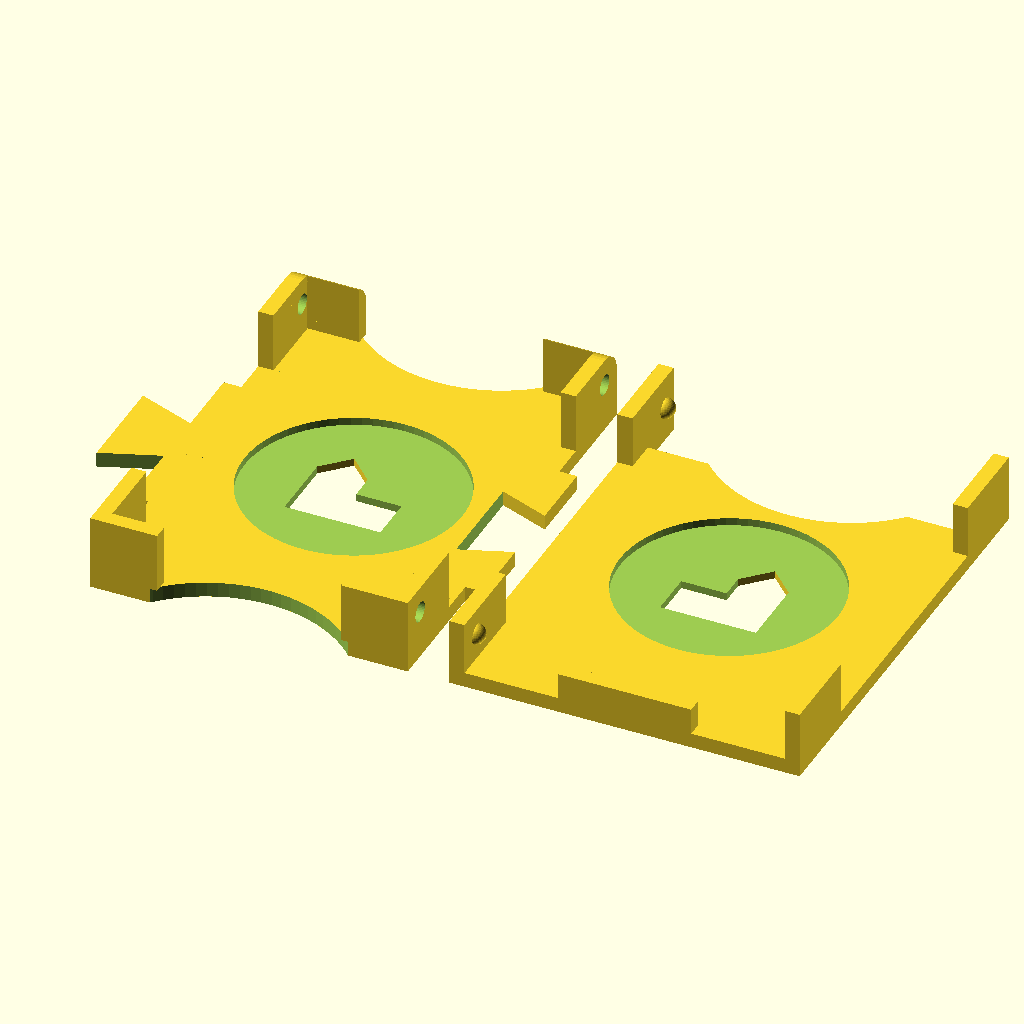
Cell 1 — every parameter at its default value.
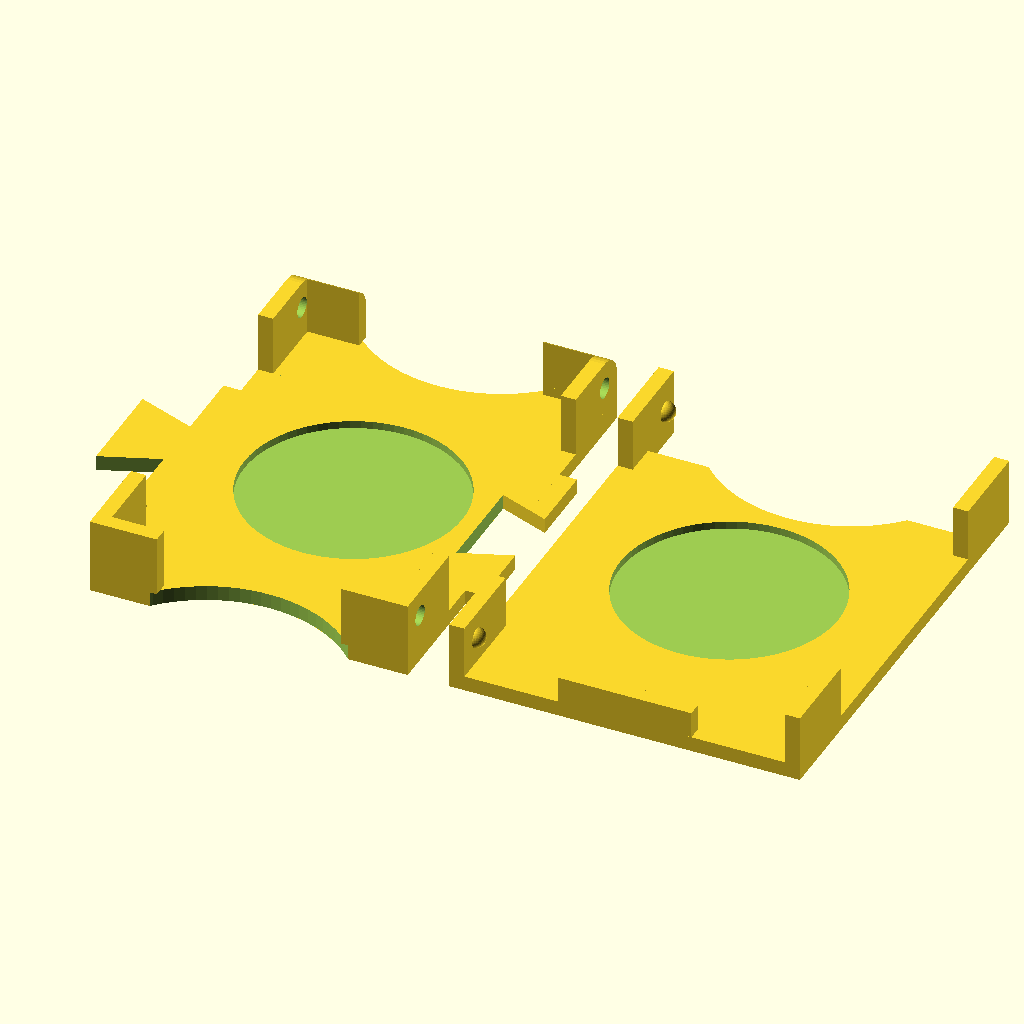
Cell 2 — show_logo set to "no", the other parameters unchanged.
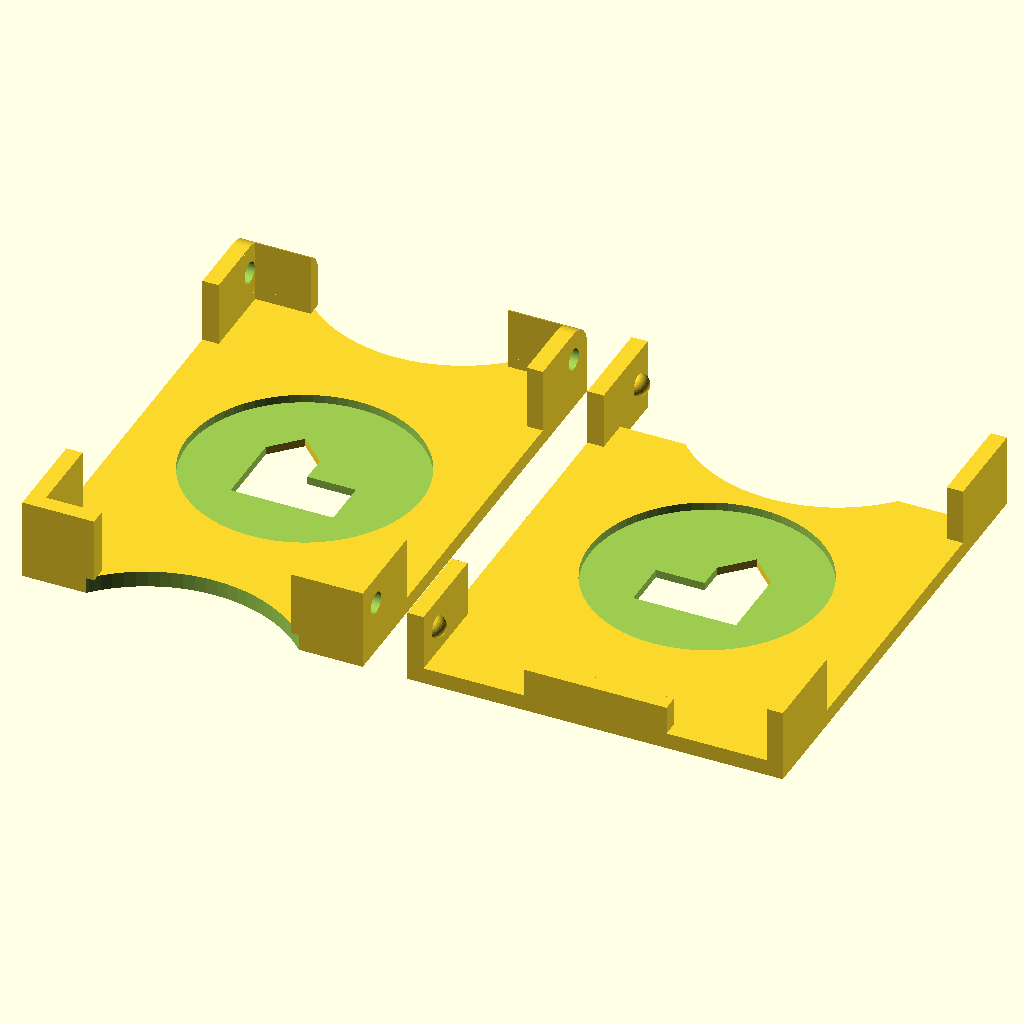
Cell 3: connectors = "no" (everything else at default).
All cells are drawn from the same view direction (rotation 55°, 0°, 25°, orthographic, colour scheme Cornfield), but the view is re-fitted for each cell, so position and scale can differ between cells as well as the parameter.
Source of the model, linux/system/library/openscad/0988_Card_Holder_with_Lid.scad:
// [FL_INDEX: keywords="openscad, 3d_parametric, Card_Holder_with_Lid, csg_solid" | COT="Parametric OpenSCAD design from 3DCodeverse"]
// Title: Card Holder with Lid

// ===== file: cards-typofixed.scad =====
//Game card holder with lid
// 1 to 1 copy of previous blender version but with parameters for changeing dimension

//Constants
// Card short side in mm (Default settlers card 54mm)
card_x = 54;

// Card long side in mm (Default settlers card 80mm)
card_y = 80;

show_logo = "yes"; // [yes,no]

connectors = "yes";  // [yes,no]

// Produce a lid
lid = 1; // [1,0]

// Gap between card and the walls of the holder
card_space = 3; //original 2
wall_thickness = 3; //original 2
plate_height = 3; //original 2
wall_height = 12; //original 12

// Prevents corner pull-up for FDM processes (e.g. PLA on Replicator/RepRap etc)
use_sticky_corners = "no"; // [yes,no]

shortwall_cut = card_x/(card_y/card_x);
shortwall = (card_x-shortwall_cut)/2+wall_thickness+card_space/2;

longwall=(card_y-card_x)/2+wall_thickness+card_space/2;

hinge_r = 2;
hinge = min(0.6*longwall/2, wall_height/2);
lid_slop = 0.5*lid; //0.5mm
lid_height = hinge*2;

lid_reveal = hinge*2+0.5;

connector_extra = lid * (wall_thickness*2 + lid_slop*2);
circ_ratio =2.5;

//Connecting piece
//the "female" part is 21mm at the biggest point and 12.5mm at the smallest and 10mm deep
//the "male" part is  19.8mm at the biggest point and 10.46mm at smallest and 11.4mm long
//the odd numbers are because i used a manualy freehand modifed box with no real grid snapping, and some random scaling
// ignore variable values
female_con_x = 10+1-1;
female_con_y1 = 21+1-2;
female_con_y2 = 12.5+1-1;
male_con_x = 11.4+1-1;
male_con_y1 = 19.8+1-1;
male_con_y2 = 10.46+1-1;
angle = atan( ((female_con_y1-female_con_y2)/2) / female_con_x ); // same for both

module logo() {
    union() {
	translate([0, -4.5, 0])
	cube(size = [19,9,10], center = true);
	difference() {
	    translate([-4.5, 0.5 ,0])
	    cube(size = [10,19,10], center = true);
	    translate([0.5, 12 ,0])
	    rotate([0, 0, 45])
	    cube(size = [10,12,11], center = true);
	    translate([-9.5, 12 ,0])
	    rotate([0, 0, 45])
	    cube(size = [12,10,11], center = true);
	}
    }};

module bump(rad,dir) {
    difference() {
	sphere(r=rad, center=true, $fn = 40);
	translate(dir*rad)
	cube([rad*2,rad*2,rad*2],center=true);
    }
};

module round_cut1() {
    //Round Cut
    // was made with a cylinder with radius=32 scaled in x and y by 0.8, resulting in R=25.6 and that is aprox card_x
    translate([0,card_y/1.27,-card_x/4])
    cylinder(card_x/2, card_x/2, card_x/2, $fa=2);
    };

union() {
    if (use_sticky_corners == "yes") {
	union() {
	    translate([(card_x+card_space+wall_thickness*2)/2, (card_y+card_space+wall_thickness*2)/2,-plate_height/2])
	    cylinder(r=15,h=0.35,center="yes");
	    translate([-(card_x+card_space+wall_thickness*2)/2, (card_y+card_space+wall_thickness*2)/2,-plate_height/2])
	    cylinder(r=15,h=0.35,center="yes");
	    translate([(card_x+card_space+wall_thickness*2)/2, -(card_y+card_space+wall_thickness*2)/2,-plate_height/2])
	    cylinder(r=15,h=0.35,center="yes");
	    translate([-(card_x+card_space+wall_thickness*2)/2, -(card_y+card_space+wall_thickness*2)/2,-plate_height/2])
	    cylinder(r=15,h=0.35,center="yes");
	    if(lid == 1) {
	    	translate([card_x+card_space+wall_thickness*2+4+lid_slop+connector_extra,-lid_reveal/2,-plate_height/2]) {
		    
		    translate([(card_x+card_space+wall_thickness*4+lid_slop)/2, (card_y+card_space+wall_thickness*2+lid_reveal)/2,0])		
		    cylinder(r=15,h=0.35,center="yes");
		    translate([-(card_x+card_space+wall_thickness*4+lid_slop)/2, (card_y+card_space+wall_thickness*2+lid_reveal)/2,0])		
		    cylinder(r=15,h=0.35,center="yes");
		    translate([(card_x+card_space+wall_thickness*4+lid_slop)/2, -(card_y+card_space+wall_thickness*2-lid_reveal)/2,0])		
		    cylinder(r=15,h=0.35,center="yes");
		    translate([-(card_x+card_space+wall_thickness*4+lid_slop)/2, -(card_y+card_space+wall_thickness*2-lid_reveal)/2,0])		
		    cylinder(r=15,h=0.35,center="yes");
		}
	    }
	
	}
    }
    difference() {
		//Base plate
		union() {
		    cube(size = [card_x+card_space+wall_thickness*2, card_y+card_space+wall_thickness*2,plate_height], center = true);
		    if (connectors == "yes" && lid == 1) {
			translate( [ (card_x/2) + card_space/2 + wall_thickness, -female_con_y1, -plate_height/2])

			cube(size = [connector_extra/2, female_con_y1*2, plate_height], center = false);		    
			
		    }
		}

		round_cut1();
		translate([0,-card_y/1.27,-card_x/4])
		cylinder(card_x/2, card_x/2, card_x/2, $fa=2);
		
		cylinder(card_x/circ_ratio, card_x/circ_ratio, card_x/circ_ratio, $fa=2);

		//Logo
		if (show_logo == "yes") {
		    logo();
		}
		
		//female con
		if (connectors == "yes") {
			translate( [ (card_x/2) - female_con_x + card_space/2 + wall_thickness +connector_extra/2+0.01 , -female_con_y1/2, -plate_height ] ) //0.01 is for overlapping
			difference() {
				cube(size = [female_con_x, female_con_y1, plate_height*2], center = false);
				translate( [ 0,female_con_y1,-1 ] )
				rotate([0, 0, -angle])
				cube(female_con_x*2);
				translate( [ 0,0,-1 ] )
				rotate([0, 0, angle-90])
				cube(female_con_x*2);
			}
		}
	}

	//male con
	if (connectors == "yes") {
		translate( [ -(card_x/2) - card_space/2 - wall_thickness - male_con_x-connector_extra/2, -male_con_y1/2, -plate_height/2 ] )
		union() {
		    difference() {
			cube(size = [male_con_x, male_con_y1, plate_height], center = false);
			translate( [ 0,male_con_y1,-1 ] )
			rotate([0, 0, -angle])
			cube(male_con_x*2);
			translate( [ 0,0,-1 ] )
			rotate([0, 0, angle-90])
			cube(male_con_x*2);
		    }
		    translate( [male_con_x, -male_con_y1/2, 0] )
		    cube(size = [connector_extra/2, male_con_y1*2, plate_height], center = false);		    
		}
	}

	//Cards for reference
	//%cube(size = [card_x,card_y,9], center = true);
	//%cube(size = [card_y,card_x,9], center = true);
	
	//%cube(size= [shortwall_cut, 100,20], center = true);
	
	difference() {
	    union() {
		// Long wall 1 of 4
		translate([  (card_x+card_space+wall_thickness*2)/2 , (card_y+card_space+wall_thickness*2)/2 ,plate_height/2])
		rotate([0,0,180])
		cube(size = [wall_thickness,longwall,wall_height] ,center = false);
		
		// Long wall 2 of 4
		translate([  -(card_x+card_space+wall_thickness*2)/2 +wall_thickness , (card_y+card_space+wall_thickness*2)/2 ,plate_height/2])
		rotate([0,0,180])
		cube(size = [wall_thickness,longwall,wall_height] ,center = false);
		
		// Long wall 3 of 4
		translate([  (card_x+card_space+wall_thickness*2)/2 -wall_thickness, -(card_y+card_space+wall_thickness*2)/2 ,plate_height/2])
		rotate([0,0,0])
		cube(size = [wall_thickness,longwall,wall_height] ,center = false);
		
		// Long wall 4 of 4
		translate([  -(card_x+card_space+wall_thickness*2)/2 , -(card_y+card_space+wall_thickness*2)/2 ,plate_height/2])
		rotate([0,0,0])
		cube(size = [wall_thickness,longwall,wall_height] ,center = false);

	//Shortwall 1 of 4
	//the cut to make the space between the walls was originaly 37mm
	translate([  -(card_x+card_space+wall_thickness*2)/2  , (card_y+card_space+wall_thickness*2)/2 ,plate_height/2])
	rotate([0,0,270])
	cube(size = [wall_thickness, shortwall , wall_height] ,center = false);
	
	//Shortwall 2 of 4
	//the cut to make the space between the walls was originaly 37mm
	translate([  (card_x+card_space+wall_thickness*2)/2 , -(card_y+card_space+wall_thickness*2)/2 ,plate_height/2])
	rotate([0,0,90])
	cube(size = [wall_thickness, shortwall , wall_height] ,center = false);
	
	//Shortwall 3 of 4
	//the cut to make the space between the walls was originaly 37mm
	translate([  -(card_x+card_space+wall_thickness*2)/2 , -(card_y+card_space+wall_thickness*2)/2 +wall_thickness ,plate_height/2])
	rotate([0,0,270])
	cube(size = [wall_thickness, shortwall , wall_height] ,center = false);
	
	//Shortwall 4 of 4
	//the cut to make the space between the walls was originaly 37mm
	translate([  (card_x+card_space+wall_thickness*2)/2 , (card_y+card_space+wall_thickness*2)/2 -wall_thickness ,plate_height/2])
	rotate([0,0,90])
	cube(size = [wall_thickness, shortwall , wall_height] ,center = false);
	

		
	    }
	
	    if (lid == 1) { //create hinge hole
		rotate([0,90,0]) {
		    union () {
			translate([-(plate_height/2+wall_height)+hinge,card_y/2+card_space/2+wall_thickness-hinge,0])
			cylinder(h=card_x+card_space+wall_thickness*2+2,r=hinge_r, center=true, $fn = 40);
			translate([-(plate_height/2+wall_height)+hinge,-card_y/2-card_space/2-wall_thickness+hinge,0])
			cylinder(h=card_x+card_space+wall_thickness*2+2,r=hinge_r, center=true, $fn = 40);

			//round off walls
			    union () {
				translate([-(plate_height/2+wall_height)+hinge,card_y/2+card_space/2+wall_thickness-hinge,0])
				difference() {
				    translate([-hinge,hinge,0])
				    cube([hinge*2,hinge*2,card_x+card_space+wall_thickness*2+1],center=true);
				    cylinder(h=card_x+card_space+wall_thickness*2+2,r=hinge, center=true, $fn = 40);
				}
			    }
			
		    }
		}
	    }
	    
	}
	


	if (lid == 1) {
	    translate([card_x+card_space+wall_thickness*2+4+lid_slop+connector_extra,0,0]) {
		union() {
		    difference() {
			translate([0,-lid_reveal/2,0])
	    		cube(size = [card_x+card_space+wall_thickness*4+lid_slop, card_y+card_space+wall_thickness*2-lid_reveal,plate_height], center = true);

		cylinder(card_x/circ_ratio, card_x/circ_ratio, card_x/circ_ratio, $fa=2);

		translate([0,-lid_reveal,0])
			round_cut1();
			
			if (show_logo == "yes") {
			    rotate([180,0,180])
			    logo();
			}
		    }
		    translate([0,-(card_y+card_space+wall_thickness)/2,hinge/2+plate_height/2])		    
		    cube(size=[card_x - (2*shortwall+1),wall_thickness,hinge],center=true);

		    
		    // Long wall 1 of 4
		    translate([  (card_x+card_space+wall_thickness*4+lid_slop)/2 , (card_y+card_space+wall_thickness*2)/2 ,-plate_height/2])
		    rotate([0,0,180])
		    cube(size = [wall_thickness,longwall,lid_height+plate_height] ,center = false);
		    
		    // Long wall 2 of 4
		    translate([  -(card_x+card_space+wall_thickness*4+lid_slop)/2 +wall_thickness , (card_y+card_space+wall_thickness*2)/2 ,-plate_height/2])
		    rotate([0,0,180])
		    cube(size = [wall_thickness,longwall,lid_height+plate_height] ,center = false);

		    // Long wall 3 of 4
		    translate([  (card_x+card_space+wall_thickness*4+lid_slop)/2 -wall_thickness, -(card_y+card_space+wall_thickness*2)/2 ,plate_height/2])
		    rotate([0,0,0])
		    cube(size = [wall_thickness,longwall,lid_height] ,center = false);
		    
		    // Long wall 4 of 4
		    translate([  -(card_x+card_space+wall_thickness*4+lid_slop)/2 , -(card_y+card_space+wall_thickness*2)/2 ,plate_height/2])
		    rotate([0,0,0])
		    cube(size = [wall_thickness,longwall,lid_height] ,center = false);

		    translate([((card_x+card_space)/2+lid_slop+hinge_r),(card_y+card_space)/2+wall_thickness-hinge,lid_height+plate_height/2-hinge]) {
			bump(hinge_r,[1,0,0]);
		    }
		    translate([-((card_x+card_space)/2+lid_slop+hinge_r),(card_y+card_space)/2+wall_thickness-hinge,lid_height+plate_height/2-hinge]) {
			bump(hinge_r,[-1,0,0]);
		    }
		    //1.5 means less bumpy for clip end
		    translate([((card_x+card_space)/2+lid_slop+1.5*hinge_r),-((card_y+card_space)/2+wall_thickness-hinge),lid_height+plate_height/2-hinge]) {
			bump(hinge_r,[1,0,0]);
		    }
		    translate([-((card_x+card_space)/2+lid_slop+1.5*hinge_r),-((card_y+card_space)/2+wall_thickness-hinge),lid_height+plate_height/2-hinge]) {
			bump(hinge_r,[-1,0,0]);
		    }
		    
		}
	    }
	}
	
}

// ===== file: cards.scad =====
//Game card holder with lid
// 1 to 1 copy of previous blender version but with parameters for changeing dimension

//Constants
// Card short side in mm (Default settlers card 54mm)
card_x = 54;

// Card long side in mm (Default settlers card 80mm)
card_y = 80;

show_logo = "yes"; // [yes,no]

connectors = "yes";  // [yes,no]

// Produce a lid
lid = 1; // [1,0]

// Gap between card and the walls of the holder
card_space = 3; //original 2
wall_thickness = 3; //original 2
plate_height = 3; //original 2
wall_height = 12; //original 12

// Prevents corner pull-up for FDM processes (e.g. PLA on Replicator/RepRap etc)
use_sticky_corners = "no"; // [yes,no]

shortwall_cut = card_x/(card_y/card_x);
shortwall = (card_x-shortwall_cut)/2+wall_thickness+card_space/2;

longwall=(card_y-card_x)/2+wall_thickness+card_space/2;

hinge_r = 2;
hinge = min(0.6*longwall/2, wall_height/2);
lid_slop = 0.5*lid; //0.5mm
lid_height = hinge*2;

lid_reveal = hinge*2+0.5;

connector_extra = lid * (wall_thickness*2 + lid_slop*2);
circ_ratio =2.5;

//Connecting piece
//the "female" part is 21mm at the biggest point and 12.5mm at the smallest and 10mm deep
//the "male" part is  19.8mm at the biggest point and 10.46mm at smallest and 11.4mm long
//the odd numbers are because i used a manualy freehand modifed box with no real grid snapping, and some random scaling
// ignore variable values
female_con_x = 10+1-1;
female_con_y1 = 21+1-2;
female_con_y2 = 12.5+1-1;
male_con_x = 11.4+1-1;
male_con_y1 = 19.8+1-1;
male_con_y2 = 10.46+1-1;
angle = atan( ((female_con_y1-female_con_y2)/2) / female_con_x ); // same for both

module logo() {
    union() {
	translate([0, -4.5, 0])
	cube(size = [19,9,10], center = true);
	difference() {
	    translate([-4.5, 0.5 ,0])
	    cube(size = [10,19,10], center = true);
	    translate([0.5, 12 ,0])
	    rotate([0, 0, 45])
	    cube(size = [10,12,11], center = true);
	    translate([-9.5, 12 ,0])
	    rotate([0, 0, 45])
	    cube(size = [12,10,11], center = true);
	}
    }};

module bump(rad,dir) {
    difference() {
	sphere(r=rad, center=true, $fn = 40);
	translate(dir*rad)
	cube([rad*2,rad*2,rad*2],center=true);
    }
};

module round_cut1() {
    //Round Cut
    // was made with a cylinder with radius=32 scaled in x and y by 0.8, resulting in R=25.6 and that is aprox card_x
    translate([0,card_y/1.27,-card_x/4])
    cylinder(card_x/2, card_x/2, card_x/2, $fa=2);
    };

union() {
    if (use_sticky_corners == "yes") {
	union() {
	    translate([(card_x+card_space+wall_thickness*2)/2, (card_y+card_space+wall_thickness*2)/2,-plate_height/2])
	    cylinder(r=15,h=0.35,center="yes");
	    translate([-(card_x+card_space+wall_thickness*2)/2, (card_y+card_space+wall_thickness*2)/2,-plate_height/2])
	    cylinder(r=15,h=0.35,center="yes");
	    translate([(card_x+card_space+wall_thickness*2)/2, -(card_y+card_space+wall_thickness*2)/2,-plate_height/2])
	    cylinder(r=15,h=0.35,center="yes");
	    translate([-(card_x+card_space+wall_thickness*2)/2, -(card_y+card_space+wall_thickness*2)/2,-plate_height/2])
	    cylinder(r=15,h=0.35,center="yes");
	    if(lid == 1) {
	    	translate([card_x+card_space+wall_thickness*2+4+lid_slop+connector_extra,-lid_reveal/2,-plate_height/2]) {
		    
		    translate([(card_x+card_space+wall_thickness*4+lid_slop)/2, (card_y+card_space+wall_thickness*2+lid_reveal)/2,0])		
		    cylinder(r=15,h=0.35,center="yes");
		    translate([-(card_x+card_space+wall_thickness*4+lid_slop)/2, (card_y+card_space+wall_thickness*2+lid_reveal)/2,0])		
		    cylinder(r=15,h=0.35,center="yes");
		    translate([(card_x+card_space+wall_thickness*4+lid_slop)/2, -(card_y+card_space+wall_thickness*2-lid_reveal)/2,0])		
		    cylinder(r=15,h=0.35,center="yes");
		    translate([-(card_x+card_space+wall_thickness*4+lid_slop)/2, -(card_y+card_space+wall_thickness*2-lid_reveal)/2,0])		
		    cylinder(r=15,h=0.35,center="yes");
		}
	    }
	
	}
    }
    difference() {
		//Base plate
		union() {
		    cube(size = [card_x+card_space+wall_thickness*2, card_y+card_space+wall_thickness*2,plate_height], center = true);
		    if (connectors == "yes" && lid == 1) {
			translate( [ (card_x/2) + card_space/2 + wall_thickness, -female_con_y1, -plate_height/2])

			cube(size = [connector_extra/2, female_con_y1*2, plate_height], center = false);		    
			
		    }
		}

		round_cut1();
		translate([0,-card_y/1.27,-card_x/4])
		cylinder(card_x/2, card_x/2, card_x/2, $fa=2);
		
		cylinder(card_x/circ_ratio, card_x/circ_ratio, card_x/circ_ratio, $fa=2);

		//Logo
		if (show_logo == "yes") {
		    logo();
		}
		
		//female con
		if (connectors == "yes") {
			translate( [ (card_x/2) - female_con_x + card_space/2 + wall_thickness +connector_extra/2+0.01 , -female_con_y1/2, -plate_height ] ) //0.01 is for overlapping
			difference() {
				cube(size = [female_con_x, female_con_y1, plate_height*2], center = false);
				translate( [ 0,female_con_y1,-1 ] )
				rotate([0, 0, -angle])
				cube(female_con_x*2);
				translate( [ 0,0,-1 ] )
				rotate([0, 0, angle-90])
				cube(female_con_x*2);
			}
		}
	}

	//male con
	if (connectors == "yes") {
		translate( [ -(card_x/2) - card_space/2 - wall_thickness - male_con_x-connector_extra/2, -male_con_y1/2, -plate_height/2 ] )
		union() {
		    difference() {
			cube(size = [male_con_x, male_con_y1, plate_height], center = false);
			translate( [ 0,male_con_y1,-1 ] )
			rotate([0, 0, -angle])
			cube(male_con_x*2);
			translate( [ 0,0,-1 ] )
			rotate([0, 0, angle-90])
			cube(male_con_x*2);
		    }
		    translate( [male_con_x, -male_con_y1/2, 0] )
		    cube(size = [connector_extra/2, male_con_y1*2, plate_height], center = false);		    
		}
	}

	//Cards for reference
	//%cube(size = [card_x,card_y,9], center = true);
	//%cube(size = [card_y,card_x,9], center = true);
	
	//%cube(size= [shortwall_cut, 100,20], center = true);
	
	difference() {
	    union() {
		// Long wall 1 of 4
		translate([  (card_x+card_space+wall_thickness*2)/2 , (card_y+card_space+wall_thickness*2)/2 ,plate_height/2])
		rotate([0,0,180])
		cube(size = [wall_thickness,longwall,wall_height] ,center = false);
		
		// Long wall 2 of 4
		translate([  -(card_x+card_space+wall_thickness*2)/2 +wall_thickness , (card_y+card_space+wall_thickness*2)/2 ,plate_height/2])
		rotate([0,0,180])
		cube(size = [wall_thickness,longwall,wall_height] ,center = false);
		
		// Long wall 3 of 4
		translate([  (card_x+card_space+wall_thickness*2)/2 -wall_thickness, -(card_y+card_space+wall_thickness*2)/2 ,plate_height/2])
		rotate([0,0,0])
		cube(size = [wall_thickness,longwall,wall_height] ,center = false);
		
		// Long wall 4 of 4
		translate([  -(card_x+card_space+wall_thickness*2)/2 , -(card_y+card_space+wall_thickness*2)/2 ,plate_height/2])
		rotate([0,0,0])
		cube(size = [wall_thickness,longwall,wall_height] ,center = false);

	//Shortwall 1 of 4
	//the cut to make the space between the walls was originaly 37mm
	translate([  -(card_x+card_space+wall_thickness*2)/2  , (card_y+card_space+wall_thickness*2)/2 ,plate_height/2])
	rotate([0,0,270])
	cube(size = [wall_thickness, shortwall , wall_height] ,center = false);
	
	//Shortwall 2 of 4
	//the cut to make the space between the walls was originaly 37mm
	translate([  (card_x+card_space+wall_thickness*2)/2 , -(card_y+card_space+wall_thickness*2)/2 ,plate_height/2])
	rotate([0,0,90])
	cube(size = [wall_thickness, shortwall , wall_height] ,center = false);
	
	//Shortwall 3 of 4
	//the cut to make the space between the walls was originaly 37mm
	translate([  -(card_x+card_space+wall_thickness*2)/2 , -(card_y+card_space+wall_thickness*2)/2 +wall_thickness ,plate_height/2])
	rotate([0,0,270])
	cube(size = [wall_thickness, shortwall , wall_height] ,center = false);
	
	//Shortwall 4 of 4
	//the cut to make the space between the walls was originaly 37mm
	translate([  (card_x+card_space+wall_thickness*2)/2 , (card_y+card_space+wall_thickness*2)/2 -wall_thickness ,plate_height/2])
	rotate([0,0,90])
	cube(size = [wall_thickness, shortwall , wall_height] ,center = false);
	

		
	    }
	
	    if (lid == 1) { //create hinge hole
		rotate([0,90,0]) {
		    union () {
			translate([-(plate_height/2+wall_height)+hinge,card_y/2+card_space/2+wall_thickness-hinge,0])
			cylinder(h=card_x+card_space+wall_thickness*2+2,r=hinge_r, center=true, $fn = 40);
			translate([-(plate_height/2+wall_height)+hinge,-card_y/2-card_space/2-wall_thickness+hinge,0])
			cylinder(h=card_x+card_space+wall_thickness*2+2,r=hinge_r, center=true, $fn = 40);

			//round off walls
			    union () {
				translate([-(plate_height/2+wall_height)+hinge,card_y/2+card_space/2+wall_thickness-hinge,0])
				difference() {
				    translate([-hinge,hinge,0])
				    cube([hinge*2,hinge*2,card_x+card_space+wall_thickness*2+1],center=true);
				    cylinder(h=card_x+card_space+wall_thickness*2+2,r=hinge, center=true, $fn = 40);
				}
			    }
			
		    }
		}
	    }
	    
	}
	


	if (lid == 1) {
	    translate([card_x+card_space+wall_thickness*2+4+lid_slop+connector_extra,0,0]) {
		union() {
		    difference() {
			translate([0,-lid_reveal/2,0])
	    		cube(size = [card_x+card_space+wall_thickness*4+lid_slop, card_y+card_space+wall_thickness*2-lid_reveal,plate_height], center = true);

		cylinder(card_x/circ_ratio, card_x/circ_ratio, card_x/circ_ratio, $fa=2);

		translate([0,-lid_reveal,0])
			round_cut1();
			
			if (show_logo == "yes") {
			    rotate([180,0,180])
			    logo();
			}
		    }
		    translate([0,-(card_y+card_space+wall_thickness)/2,hinge/2+plate_height/2])		    
		    cube(size=[card_x - (2*shortwall+1),wall_thickness,hinge],center=true);

		    
		    // Long wall 1 of 4
		    translate([  (card_x+card_space+wall_thickness*4+lid_slop)/2 , (card_y+card_space+wall_thickness*2)/2 ,-plate_height/2])
		    rotate([0,0,180])
		    cube(size = [wall_thickness,longwall,lid_height+plate_height] ,center = false);
		    
		    // Long wall 2 of 4
		    translate([  -(card_x+card_space+wall_thickness*4+lid_slop)/2 +wall_thickness , (card_y+card_space+wall_thickness*2)/2 ,-plate_height/2])
		    rotate([0,0,180])
		    cube(size = [wall_thickness,longwall,lid_height+plate_height] ,center = false);

		    // Long wall 3 of 4
		    translate([  (card_x+card_space+wall_thickness*4+lid_slop)/2 -wall_thickness, -(card_y+card_space+wall_thickness*2)/2 ,plate_height/2])
		    rotate([0,0,0])
		    cube(size = [wall_thickness,longwall,lid_height] ,center = false);
		    
		    // Long wall 4 of 4
		    translate([  -(card_x+card_space+wall_thickness*4+lid_slop)/2 , -(card_y+card_space+wall_thickness*2)/2 ,plate_height/2])
		    rotate([0,0,0])
		    cube(size = [wall_thickness,longwall,lid_height] ,center = false);

		    translate([((card_x+card_space)/2+lid_slop+hinge_r),(card_y+card_space)/2+wall_thickness-hinge,lid_height+plate_height/2-hinge]) {
			bump(hinge_r,[1,0,0]);
		    }
		    translate([-((card_x+card_space)/2+lid_slop+hinge_r),(card_y+card_space)/2+wall_thickness-hinge,lid_height+plate_height/2-hinge]) {
			bump(hinge_r,[-1,0,0]);
		    }
		    //1.5 means less bumpy for clip end
		    translate([((card_x+card_space)/2+lid_slop+1.5*hinge_r),-((card_y+card_space)/2-+wall_thickness-hinge),lid_height+plate_height/2-hinge]) {
			bump(hinge_r,[1,0,0]);
		    }
		    translate([-((card_x+card_space)/2+lid_slop+1.5*hinge_r),-((card_y+card_space)/2+wall_thickness-hinge),lid_height+plate_height/2-hinge]) {
			bump(hinge_r,[-1,0,0]);
		    }
		    
		}
	    }
	}
	
}
Parameter table extracted from the source (name, type, default, range or options):
card_x: number, default 54
card_y: number, default 80
show_logo: string, default "yes", options "yes", "no"
connectors: string, default "yes", options "yes", "no"
lid: number, default 1, options 1, 0
card_space: number, default 3
wall_thickness: number, default 3
plate_height: number, default 3
wall_height: number, default 12
use_sticky_corners: string, default "no", options "yes", "no"
hinge_r: number, default 2
circ_ratio: number, default 2.5
